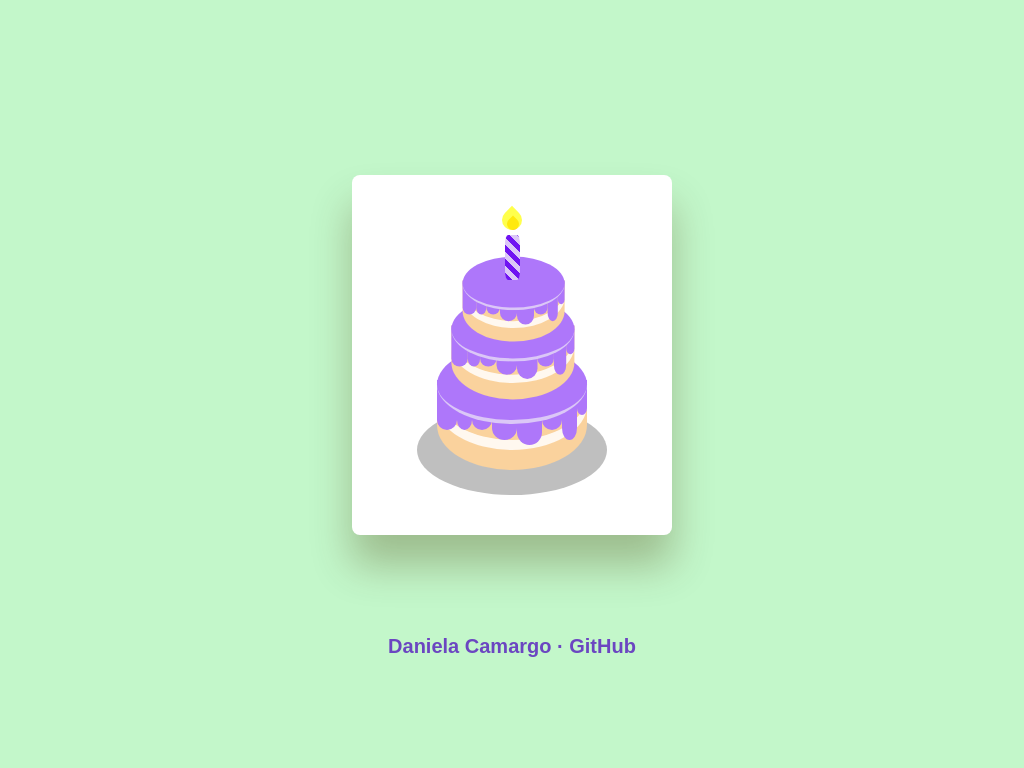

Reproduce this picture with HTML and CSS.

<!-- file: index.html -->
<!DOCTYPE html>
<html lang="en">

<head>
  <meta charset="UTF-8">
  <meta http-equiv="X-UA-Compatible" content="IE=edge">
  <meta name="viewport" content="width=device-width, initial-scale=1.0">
  <title>Bday cake</title>
  <link rel="stylesheet" href="bday.css">
</head>

<body>
  <div class="wrapper">
    <div class="container">
      <div class="box-canvas">
        <div class="plate"></div>
        <div class="candle">
          <div class="inner-fire"></div>
        </div>
        <div class="top-layer">
          <div class="cake-side"></div>
          <div class="drips">
            <div class="drip"></div>
            <div class="drip"></div>
            <div class="drip"></div>
            <div class="drip"></div>
            <div class="drip"></div>
            <div class="drip"></div>
            <div class="drip"></div>
            <div class="drip"></div>
          </div>
          <div class="cake-top"></div>
        </div>

        <div class="middle-layer">
          <div class="cake-side"></div>
          <div class="drips">
            <div class="drip"></div>
            <div class="drip"></div>
            <div class="drip"></div>
            <div class="drip"></div>
            <div class="drip"></div>
            <div class="drip"></div>
            <div class="drip"></div>
            <div class="drip"></div>
          </div>
          <div class="cake-top"></div>
        </div>

        <div class="bottom-layer">
          <div class="cake-side"></div>
          <div class="drips">
            <div class="drip"></div>
            <div class="drip"></div>
            <div class="drip"></div>
            <div class="drip"></div>
            <div class="drip"></div>
            <div class="drip"></div>
            <div class="drip"></div>
            <div class="drip"></div>
          </div>
          <div class="cake-top"></div>
        </div>
      </div>
    </div>

    <p>
      <a href="https://www.danielacamargo.me/ " target="blank">Daniela Camargo · </a>
      <a href="https://github.com/Danicp19/CSS-drawing" target="blank">GitHub</a>
    </p>

  </div>
</body>

</html>

/* file: bday.css */
.wrapper {
    width: 320px;
    height: 470px;
    position: absolute;
    margin: auto;
    left: 0;
    right: 0;
    top: 0;
    bottom: 0;
}

.container {
    background-color: #ffffff;
    position: relative;
    height: 360px;
    border-radius: 8px;
    -webkit-box-shadow: 0 30px 40px rgb(68, 52, 2, 0.3);
    box-shadow: 0 30px 40px rgb(68, 52, 2, 0.3);
}
p {
    margin-top: 100px;
    text-align: center;
}
p a {
    color: #6b46c1;
    font-family: "Poppins", sans-serif;
    font-weight: 600;
    font-size: 20px;
    text-decoration: none;
}

:root {
    --cake-color: #fad29d;
    --icing-color: #ae77fa;
    --icing-highlight: #dbc7f7;
}

body {
    background: #c3f7ca;
}

.box-canvas {
    position: relative;
    margin: auto;
    display: block;
    margin-top: 8%;
    margin-bottom: 8%;
    width: 150px;
    height: 170px;
}

.plate {
    position: absolute;
    top: 230px;
    width: 190px;
    height: 90px;
    background: #bfbfbf;
    border-radius: 50%;
    left: 50%;
    transform: translateX(-50%);
}

.cake-side {
    position: absolute;
    top: 105px;
    width: 150px;
    height: 90px;
    background: var(--cake-color);
    border-radius: 0 0 50% 50%;
    overflow: hidden;
}

.cake-side::before {
    content: "";
    position: absolute;
    width: 150px;
    height: 90px;
    background: #fff8ef;
    border-radius: 0 0 50% 50%;
    top: -20px;
}

.cake-side::after {
    content: "";
    position: absolute;
    width: 150px;
    height: 90px;
    background: var(--cake-color);
    border-radius: 0 0 50% 50%;
    top: -30px;
}

.cake-top {
    position: absolute;
    top: 70px;
    width: 150px;
    height: 75px;
    background: var(--icing-color);
    border-radius: 50%;
    border-bottom: 4px solid var(--icing-highlight);
}

.drips {
    position: absolute;
    display: flex;
    width: 150px;
    height: 70px;
    top: 105px;
}

.drip:nth-child(1) {
    height: 50px;
    width: 20px;
}

.drip:nth-child(2) {
    height: 50px;
    width: 15px;
}

.drip:nth-child(3) {
    height: 50px;
    width: 20px;
}

.drip:nth-child(4) {
    height: 60px;
    width: 25px;
}

.drip:nth-child(5) {
    height: 65px;
    width: 25px;
}

.drip:nth-child(6) {
    height: 50px;
    width: 20px;
}

.drip:nth-child(7) {
    height: 60px;
    width: 15px;
}

.drip:nth-child(8) {
    height: 35px;
    width: 10px;
}

.drip {
    background: var(--icing-color);
    border-radius: 0 0 50% 50% / 0 0 20% 20%;
}

.bottom-layer,
.top-layer,
.middle-layer {
    height: 50px;
    width: 160px;
    position: relative;
    margin: auto;
    background-repeat: repeat;
    background-size: 100% 100%, 60px 100px;
    background-position: 28px 0;
}
.middle-layer {
    -webkit-transform: scale(0);
    -ms-transform: scale(0);
    transform: scale(0);
    top: 172px;
    -webkit-animation: rise-1 3s forwards;
    animation: rise-1 3s forwards;
    z-index: 1;
}
@-webkit-keyframes rise-1 {
    100% {
        top: 7px;
        -webkit-transform: scale(0.82);
        -ms-transform: scale(0.82);
        transform: scale(0.82);
    }
}
@keyframes rise-1 {
    100% {
        top: 10px;
        -webkit-transform: scale(0.82);
        -ms-transform: scale(0.82);
        transform: scale(0.82);
    }
}
.top-layer {
    z-index: 2;
    -webkit-transform: scale(0);
    -ms-transform: scale(0);
    transform: scale(0);
    top: 144px;
    -webkit-animation: rise-2 2s 2s forwards;
    animation: rise-2 2s 2s forwards;
}
@-webkit-keyframes rise-2 {
    100% {
        top: 26px;
        -webkit-transform: scale(0.68);
        -ms-transform: scale(0.68);
        transform: scale(0.68);
    }
}
@keyframes rise-2 {
    100% {
        top: 26px;
        -webkit-transform: scale(0.68);
        -ms-transform: scale(0.68);
        transform: scale(0.68);
    }
}

.candle {
    z-index: 4;
    background: repeating-linear-gradient(45deg, #7013f2 0, #7013f2 5px, #dbc7f7 5px, #dbc7f7 10px);
    height: 45px;
    width: 15px;
    position: absolute;
    margin: auto;
    bottom: 0;
    left: 0;
    right: 0;
    -webkit-transform: scale(0);
    -ms-transform: scale(0);
    transform: scale(0);
    -webkit-animation: rise-3 1s 4s forwards;
    animation: rise-3 1s 4s forwards;
    border-radius: 20% 20% 20% 20%;
}
@-webkit-keyframes rise-3 {
    100% {
        bottom: 202px;
        -webkit-transform: scale(1);
        -ms-transform: scale(1);
        transform: scale(1);
    }
}
@keyframes rise-3 {
    100% {
        bottom: 65px;
        -webkit-transform: scale(1);
        -ms-transform: scale(1);
        transform: scale(1);
    }
}
.candle:after {
    content: "";
    position: absolute;
    opacity: 0.7;
    background: #ff0;
    height: 20px;
    width: 20px;
    bottom: 50px;
    left: -2.5px;
    transform: rotate(45deg);
    border-top-right-radius: 30px;
    border-bottom-left-radius: 30px;
    border-bottom-right-radius: 30px;
    animation: flaming 3s ease-in-out infinite;
}
.inner-fire {
    position: relative;
    background: #ffb62d;
    width: 12px;
    height: 12px;
    bottom: 17px;
    left: 2px;
    transform: rotate(45deg);
    border-top-right-radius: 30px;
    border-bottom-left-radius: 30px;
    border-bottom-right-radius: 30px;
    animation: flaming-inner 2s ease-out infinite;
}

@-moz-keyframes flaming-inner {
    50% {
        transform: scale(1.1) rotate(45deg) translate(-1px, -1px);
    }
}
@-webkit-keyframes flaming-inner {
    50% {
        transform: scale(1.1) rotate(45deg) translate(-1px, -1px);
    }
}
@-o-keyframes flaming-inner {
    50% {
        transform: scale(1.1) rotate(45deg) translate(-1px, -1px);
    }
}
@keyframes flaming-inner {
    50% {
        transform: scale(1.1) rotate(45deg) translate(-1px, -1px);
    }
}

@-moz-keyframes flaming {
    50% {
        transform: scaleY(0.9) rotate(45deg) translate(3px, 3px);
    }
}
@-webkit-keyframes flaming {
    50% {
        transform: scaleY(0.9) rotate(45deg) translate(3px, 3px);
    }
}
@-o-keyframes flaming {
    50% {
        transform: scaleY(0.9) rotate(45deg) translate(3px, 3px);
    }
}
@keyframes flaming {
    50% {
        transform: scaleY(0.9) rotate(45deg) translate(3px, 3px);
    }
}

@-webkit-keyframes flame {
    100% {
        -webkit-transform: scale(1) rotate(45deg);
        transform: scale(1) rotate(45deg);
    }
}
@keyframes flame {
    100% {
        -webkit-transform: scale(1) rotate(45deg);
        transform: scale(1) rotate(45deg);
    }
}
